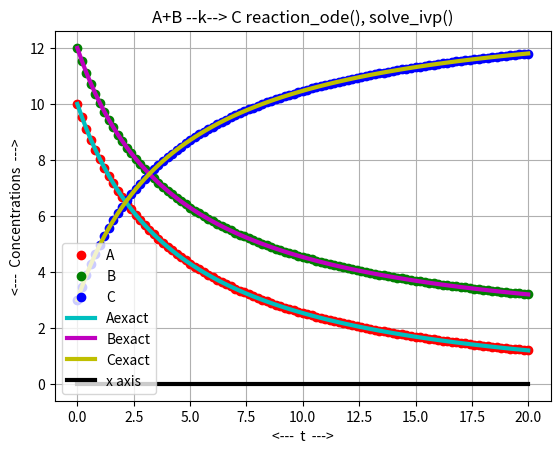
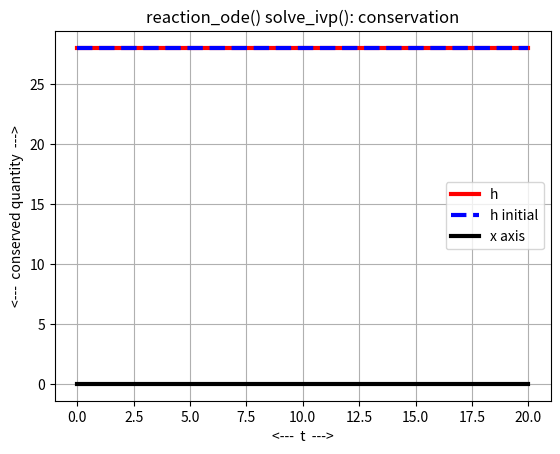

Here is the Python script that generated these plots, in order:
#! /usr/bin/env python3
#
def reaction_conserved ( y ):

#*****************************************************************************80
#
## reaction_conserved() evaluates a quantity that should be conserved.
#
#  Licensing:
#
#    This code is distributed under the MIT license.
#
#  Modified:
#
#    26 May 2021
#
#  Author:
#
#    John Burkardt
#
#  Input:
#
#    real Y(3): the variable values.
#
#  Output:
#
#    real H: the conserved quantity.
#
  a = y[0]
  b = y[1]
  c = y[2]

  h = a + b + 2.0 * c

  return h

def reaction_deriv ( t, y ):

#*****************************************************************************80
#
## reaction_deriv() evaluates the right hand sides of reaction_ode().
#
#  Discussion:
#
#    The chemical reaction is A+B -> C with rate k.
#
#    dAdt = - kAB
#    dBdt = - kAB
#    dCdt = + kAB
#
#  Licensing:
#
#    This code is distributed under the MIT license.
#
#  Modified:
#
#    26 May 2021
#
#  Author:
#
#    John Burkardt
#
#  Input:
#
#    real T, Y(3): the time and variable values.
#
#  Output:
#
#    real DYDT(3): the right hand sides of the ODE.
#
  import numpy as np

  k, t0, y0, tstop = reaction_parameters ( )

  a = y[0]
  b = y[1]
  c = y[2]

  dadt = - k * a * b
  dbdt = - k * a * b
  dcdt = + k * a * b
  
  dydt = np.array ( [ dadt, dbdt, dcdt ] )

  return dydt

def reaction_exact ( t ):

#*****************************************************************************80
#
## reaction_exact() returns the exact solution of reaction_ode().
#
#  Licensing:
#
#    This code is distributed under the MIT license.
#
#  Modified:
#
#    26 May 2021
#
#  Author:
#
#    John Burkardt
#
#  Reference:
#
#    Willem Hundsdorfer, Jan Verwer,
#    Numerical solution of time-dependent advection-diffusion-reaction equations,
#    Springer, 2003
#    ISBN: 978-3-662-09017-6
#
#  Input:
#
#    real T: the current time.
#
#  Output:
#
#    real Y(3): the exact solution.
#
  import numpy as np

  k, t0, y0, tstop = reaction_parameters ( )

  a0 = y0[0]
  b0 = y0[1]
  c0 = y0[2]
  d0 = a0 - b0

  if ( d0 == 0 ):
    qt = k * t
  else:
    qt = ( 1.0 - np.exp ( - k * t * d0 ) ) / d0

  at = a0 / ( 1.0 + b0 * qt )
  bt = at - d0
  ct = c0 + ( a0 - at )

  y = np.array ( [ at, bt, ct ] )

  return y

def reaction_ode_test ( ):

#*****************************************************************************80
#
## reaction_ode_test() solves reaction_ode().
#
#  Licensing:
#
#    This code is distributed under the MIT license.
#
#  Modified:
#
#    26 May 2021
#
#  Author:
#
#    John Burkardt
#
  import numpy as np
  import platform

  print ( '' )
  print ( 'reaction_ode_test():' )
  print ( '  python version: ' + platform.python_version ( ) )
  print ( '  numpy version:  ' + np.version.version )
  print ( '  Solve reaction_ode().' )
  print ( '' )
  print ( '  Reaction differential equation:' )
  print ( '    da/dt = - k a b' )
  print ( '    db/dt = - k a b' )
  print ( '    dc/dt = + k a b' )
#
#  Get parameter values.
#
  k, t0, y0, tstop = reaction_parameters ( )
#
#  Report parameter values.
#
  print ( '' )
  print ( '  parameters:' )
  print ( '    k     = ', k,     ', (reaction rate)' )
  print ( '    t0    = ', t0,    ', (initial time, in seconds s)' )
  print ( '    a0    = ', y0[0], ', (initial amount of species a in Mol/L)' )
  print ( '    b0    = ', y0[1], ', (initial amount of species b in Mol/L)' )
  print ( '    c0    = ', y0[2], ', (initial amount of species c in Mol/L)' )
  print ( '    tstop = ', tstop, ', (final time, in seconds s)' )

  reaction_solve_ivp ( )
#
#  Terminate.
#
  print ( '' )
  print ( 'reaction_ode_test():' )
  print ( '  Normal end of execution.' )

  return

def reaction_solve_ivp ( ):

#*****************************************************************************80
#
## reaction_solve_ivp() uses solve_ivp() to solve reaction_ode().
#
#  Licensing:
#
#    This code is distributed under the MIT license.
#
#  Modified:
#
#    26 May 2021
#
#  Author:
#
#    John Burkardt
#
  from scipy.integrate import solve_ivp
  import matplotlib.pyplot as plt
  import numpy as np

  print ( '' )
  print ( 'reaction_solve_ivp():' )
  print ( '  Use solve_ivp() to solve reaction_ode().' )
#
#  Get parameter values.
#
  k, t0, y0, tstop = reaction_parameters ( )
#
#  Solve the equation.
#
  f = reaction_deriv
  tspan = np.array ( [ t0, tstop ] )
  n = 101
  t = np.linspace ( t0, tstop, n )

  sol = solve_ivp ( f, tspan, y0, t_eval = t )
#
#  Evaluate exact solution.
#
  ye = reaction_exact ( t )
#
#  Plot.
#
  plt.plot ( t, sol.y[0], 'ro', linewidth = 3 )
  plt.plot ( t, sol.y[1], 'go', linewidth = 3 )
  plt.plot ( t, sol.y[2], 'bo', linewidth = 3 )
  plt.plot ( t, ye[0], 'c-', linewidth = 3 )
  plt.plot ( t, ye[1], 'm-', linewidth = 3 )
  plt.plot ( t, ye[2], 'y-', linewidth = 3 )
  plt.plot ( tspan, np.array([0.0,0.0]), 'k-', linewidth = 3 )
  plt.grid ( True )
  plt.xlabel ( '<---  t  --->' )
  plt.ylabel ( '<---  Concentrations  --->' )
  plt.title ( 'A+B --k--> C reaction_ode(), solve_ivp()' )
  plt.legend ( ( 'A', 'B', 'C', 'Aexact', 'Bexact', 'Cexact', 'x axis' ) )
  filename = 'reaction_solve_ivp_solution.png'
  plt.savefig ( filename )
  print ( '  Graphics saved as "%s"' % ( filename ) )
  plt.show ( block = False )
  plt.close ( )

  h = reaction_conserved ( sol.y )

  plt.plot ( t, h, 'r-', linewidth = 3 )
  plt.plot ( tspan, np.array ( [h[0],h[0]] ), 'b--', linewidth = 3 )
  plt.plot ( tspan, np.array ( [0.0,0.0] ), 'k-', linewidth = 3 )
  plt.grid ( True )
  plt.xlabel ( '<---  t  --->' )
  plt.ylabel ( '<---  conserved quantity  --->' )
  plt.title ( 'reaction_ode() solve_ivp(): conservation' )
  plt.legend ( ( 'h', 'h initial', 'x axis' ) )
  filename = 'reaction_solve_ivp_conservation.png'
  plt.savefig ( filename )
  print ( '  Graphics saved as "%s"' % ( filename ) )
  plt.show ( block = False )
  plt.close ( )

  return

def reaction_parameters ( k_user = None, t0_user = None, y0_user = None, \
  tstop_user = None ):

#*****************************************************************************80
#
## reaction_parameters() returns parameters for reaction_ode().
#
#  Discussion:
#
#    If input values are specified, this resets the default parameters.
#    Otherwise, the output will be the current defaults.
#
#  Licensing:
#
#    This code is distributed under the MIT license.
#
#  Modified:
#
#    03 February 2022
#
#  Author:
#
#    John Burkardt
#
#  Input:
#
#    real K_USER: the reaction rate.
#
#    real T0_USER: the initial time.
#
#    real Y0_USER[3]: the initial condition.
#
#    real TSTOP_USER: the final time.
#
#  Output:
#
#    real K: the reaction rate.
#
#    real T0: the initial time.
#
#    real Y0[3]: the initial condition.
#
#    real TSTOP: the final time.
#
  import numpy as np
#
#  Initialize defaults.
#
  if not hasattr ( reaction_parameters, "k_default" ):
    reaction_parameters.k_default = 0.02

  if not hasattr ( reaction_parameters, "t0_default" ):
    reaction_parameters.t0_default = 0.0

  if not hasattr ( reaction_parameters, "y0_default" ):
    a0 = 10.0
    b0 = 12.0
    c0 = 3.0
    reaction_parameters.y0_default = np.array ( [ a0, b0, c0 ] )

  if not hasattr ( reaction_parameters, "tstop_default" ):
    reaction_parameters.tstop_default = 20.0
#
#  Update defaults if input was supplied.
#
  if ( k_user is not None ):
    reaction_parameters.k_default = k_user

  if ( t0_user is not None ):
    reaction_parameters.t0_default = t0_user

  if ( y0_user is not None ):
    reaction_parameters.y0_default = y0_user

  if ( tstop_user is not None ):
    reaction_parameters.tstop_default = tstop_user
#
#  Return values.
#
  k = reaction_parameters.k_default
  t0 = reaction_parameters.t0_default
  y0 = reaction_parameters.y0_default
  tstop = reaction_parameters.tstop_default
  
  return k, t0, y0, tstop

def timestamp ( ):

#*****************************************************************************80
#
## timestamp() prints the date as a timestamp.
#
#  Licensing:
#
#    This code is distributed under the MIT license. 
#
#  Modified:
#
#    21 August 2019
#
#  Author:
#
#    John Burkardt
#
  import time

  t = time.time ( )
  print ( time.ctime ( t ) )

  return

if ( __name__ == '__main__' ):
  timestamp ( )
  reaction_ode_test ( )
  timestamp ( )
